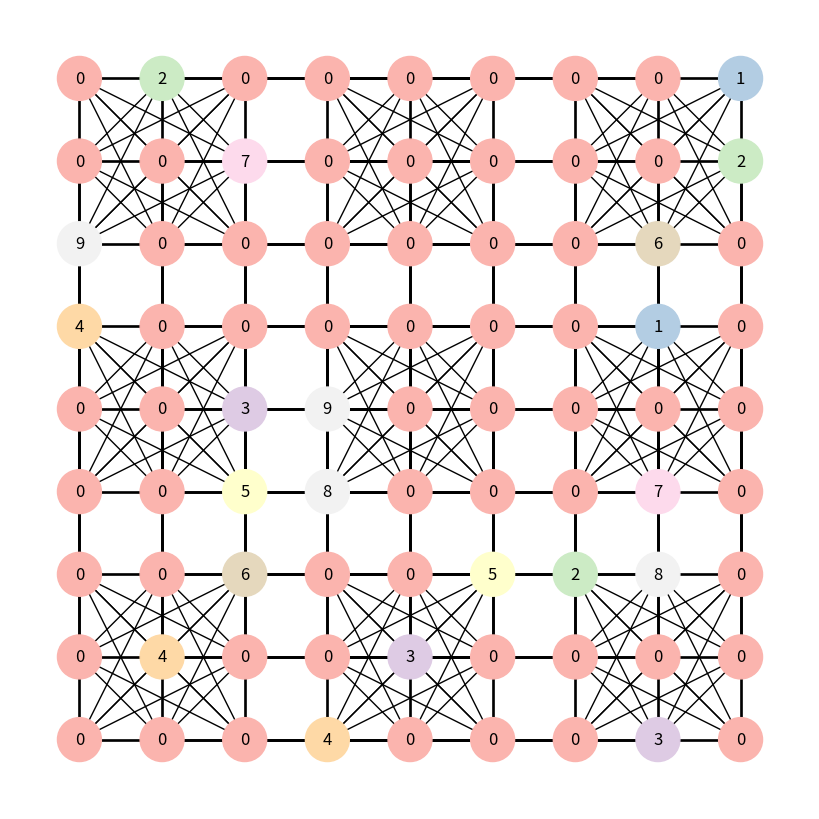
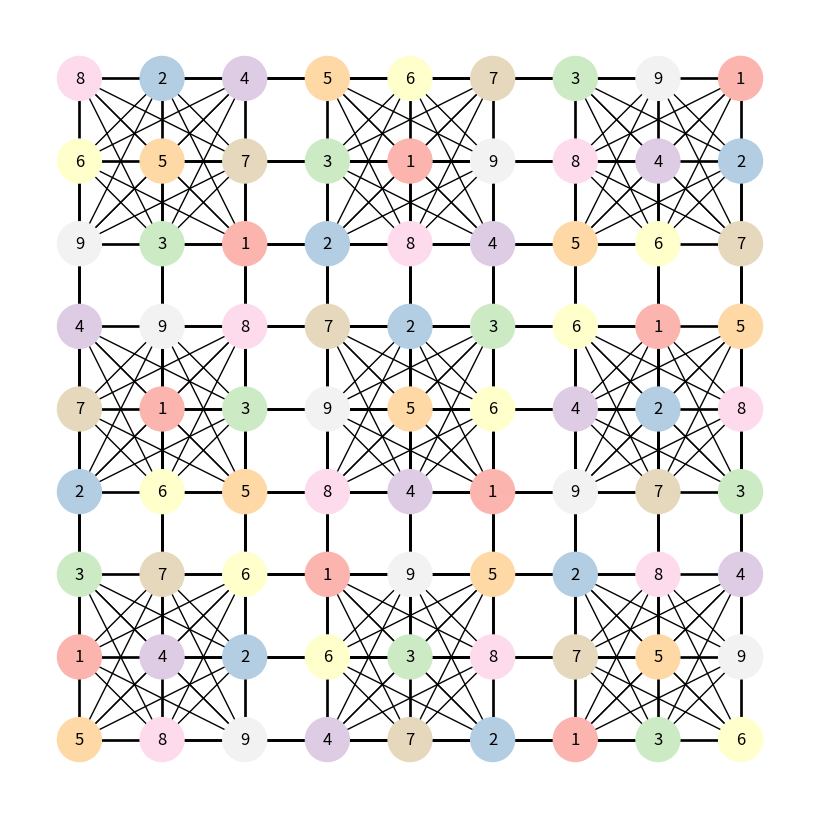

The matplotlib source for these figures, in order:
from time import sleep as pausefor
from copy import copy
import matplotlib as mpl
import matplotlib.pyplot as plt
import networkx as nx
import numpy as np
 
def generate_board():
  #retirado de https://stackoverflow.com/questions/45471152/how-to-create-a-sudoku-puzzle-in-python
  # got from ...
  base  = 3
  side  = base*base
 
  # pattern for a baseline valid solution
  def pattern(r,c): return (base*(r%base)+r//base+c)%side
 
  # randomize rows, columns and numbers (of valid base pattern)
  from random import sample  
  def shuffle(s): return sample(s,len(s)) 
  rBase = range(base) 
  rows  = [ g*base + r for g in shuffle(rBase) for r in shuffle(rBase) ] 
  cols  = [ g*base + c for g in shuffle(rBase) for c in shuffle(rBase) ]
  nums  = shuffle(range(1,base*base+1))
 
  # produce board using randomized baseline pattern
  board = [ [nums[pattern(r,c)] for c in cols] for r in rows ]
 
  squares = side*side
  empties = squares * 3//4
  for p in sample(range(squares),empties):
    board[p//side][p%side] = 0
  return board

def gen_sudoku_and_graph():
  sudoku_board = generate_board()
  G = make_graph_from_board(sudoku_board)
  # print(G) # uncomment to see the graph
  B = {v: sudoku_board[v[0]][v[1]] for v in G} #colors of vertices

  return G,B

def get_adjacents_from_board(board, lin, col):
    adj = [(lin, j) for j in range(len(board[lin])) if j != col]
    adj.extend([(i, col) for i in range(len(board)) if i != lin])
 
    lin_start = (lin//3)*3
    col_start = (col//3)*3
    for i in range(3):
      for j in range(3):
        if (i+lin_start, j+col_start) not in adj and i != lin and j != col:
          adj.append((i+lin_start, j+col_start))
    
    return adj
 
 
def make_graph_from_board(board):
  G = {}
 
  for x in range(len(board)):
    for y in range(len(board[x])):
        G[(x,y)] = get_adjacents_from_board(board, x, y)
  return G
 
def get_colored_adjacents_number(G, B):
  L = []
  for v in G:
    n = 0
    if B[v] == 0:
      for u in G[v]:
        if(B[u] != 0):
          n += 1
      L.append((n, v))
  return L
 
def is_ok(G, B, v, c):
  for u in G[v]: # para cada adjacente u de v
    if B[u] == c: # se cor de u for igual a cor que quero colorir
      #print("Cor incorreta! Vertice:", u, " e cor:", c)
      #pausefor(0.4)
      return False
  return True

def count_number_of_possibilities(G, B, v):
  allc = set()
  for u in G[v]:
    allc.add(B[u])
  
  return 9-len(allc)

def get_vertex_with_least_number_of_possibilities(G, B):
  bv = None
  for u in G:
    if bv != None:
      np = count_number_of_possibilities(G, B, u)
      if np < bv[0] and B[u] == 0:
        bv = (np, u)
    else:
      if B[u] == 0:
        bv = (count_number_of_possibilities(G, B, u), u)
  
  return bv[1] if bv else None


def RESOLUCAO2(G, L, C, B, llength): # works, buts slooow
  # uncomment to visualize the algorithm working
  i = 0
  while i != llength:
    v = L[i][1]
    c = B[v]
    while c < 9: # all colors from currentColor to 9 (maximum color)
      #print('current vertex of index:',i,', current color:', B[v], ', trying color: ', c+1); pausefor(0.5)
      if is_ok(G, B, v, c+1):
        #print('current vertex of index:',i,'found color:', c+1); pausefor(0.5)
        B[v] = c + 1
        i += 1
        break
      else:
        c += 1
    else:
      #print('couldn\'t find color for vertex:',i,', backtracking to index:',i-1); pausefor(0.5)
      B[v] = 0
      i -= 1
 
def RESOLUCAO(G, B, C, remaining):
  # uncomment to visualize the algorithm working!!
  v = get_vertex_with_least_number_of_possibilities(G, B)
  if v == None:
    return True
  
  for c in C:
    #print("Current vertex:", v, " and there are",remaining,"remaining", ", trying color:", c ); pausefor(0.5)
    if is_ok(G, B, v, c):
      # print("Current vertex:", v, " and there are",remaining,"remaining", ", got color:", c ); pausefor(0.5)
      B[v] = c
      if remaining > 1:
        if (RESOLUCAO(G, B, C, remaining-1)):
          return True
    
    if c == 9: # last color and not possible
      #print("what? going back... to remaining " + str(remaining+1)); pausefor(0.5)
      B[v] = 0
      return False


def print_sudoku(B): # where is is the sudoku board
  puzzle = [[B[(i, j)] for j in range(9)] for i in range(9)]
  my=np.asarray(puzzle)
  print_su(my)
  

def solve(G, B, algorithm):
    L = sorted(get_colored_adjacents_number(G, B), key=lambda x: x[0], reverse=True) #only used at RESOLUCAO2
    run = [
        lambda: RESOLUCAO(G, B, [1,2,3,4,5,6,7,8,9], len(B.keys())),
        lambda: RESOLUCAO2(G, L, [1,2,3,4,5,6,7,8,9], B, len(L)),
    ]

    run[algorithm-1]()

def print_su(puzzle):
    n = 3
    G = nx.sudoku_graph(n)
    mapping = dict(zip(G.nodes(), puzzle.flatten()))
    pos = dict(zip(list(G.nodes()), nx.grid_2d_graph(n * n, n * n)))
    low, *_, high = sorted(mapping.values())
    norm = mpl.colors.Normalize(vmin=low, vmax=high, clip=True)
    mapper = mpl.cm.ScalarMappable(norm=norm, cmap=mpl.cm.Pastel1)
    plt.figure(figsize=(8,8))
    nx.draw(
        G,
        labels=mapping,
        pos=pos,
        with_labels=True,
        node_color=[mapper.to_rgba(i) for i in mapping.values()],
        width=1,
        node_size=1000,
    )
    plt.show()


G, B = gen_sudoku_and_graph()
new=np.asarray(B)


print("RAW BOARD: ")
print_sudoku(B)
print("\n\n")

    # END: CREATION OF GRAPH

    # BEGIN: RESOLUTION

    # Third argument values [1,2]
    # 1: uses RESOLUCAO
    # 2: uses RESOLUCAO2
solve(G, B, 1)


print("SOLVED BOARD: ")
print_sudoku(B)

    # END: RESOLUTION
